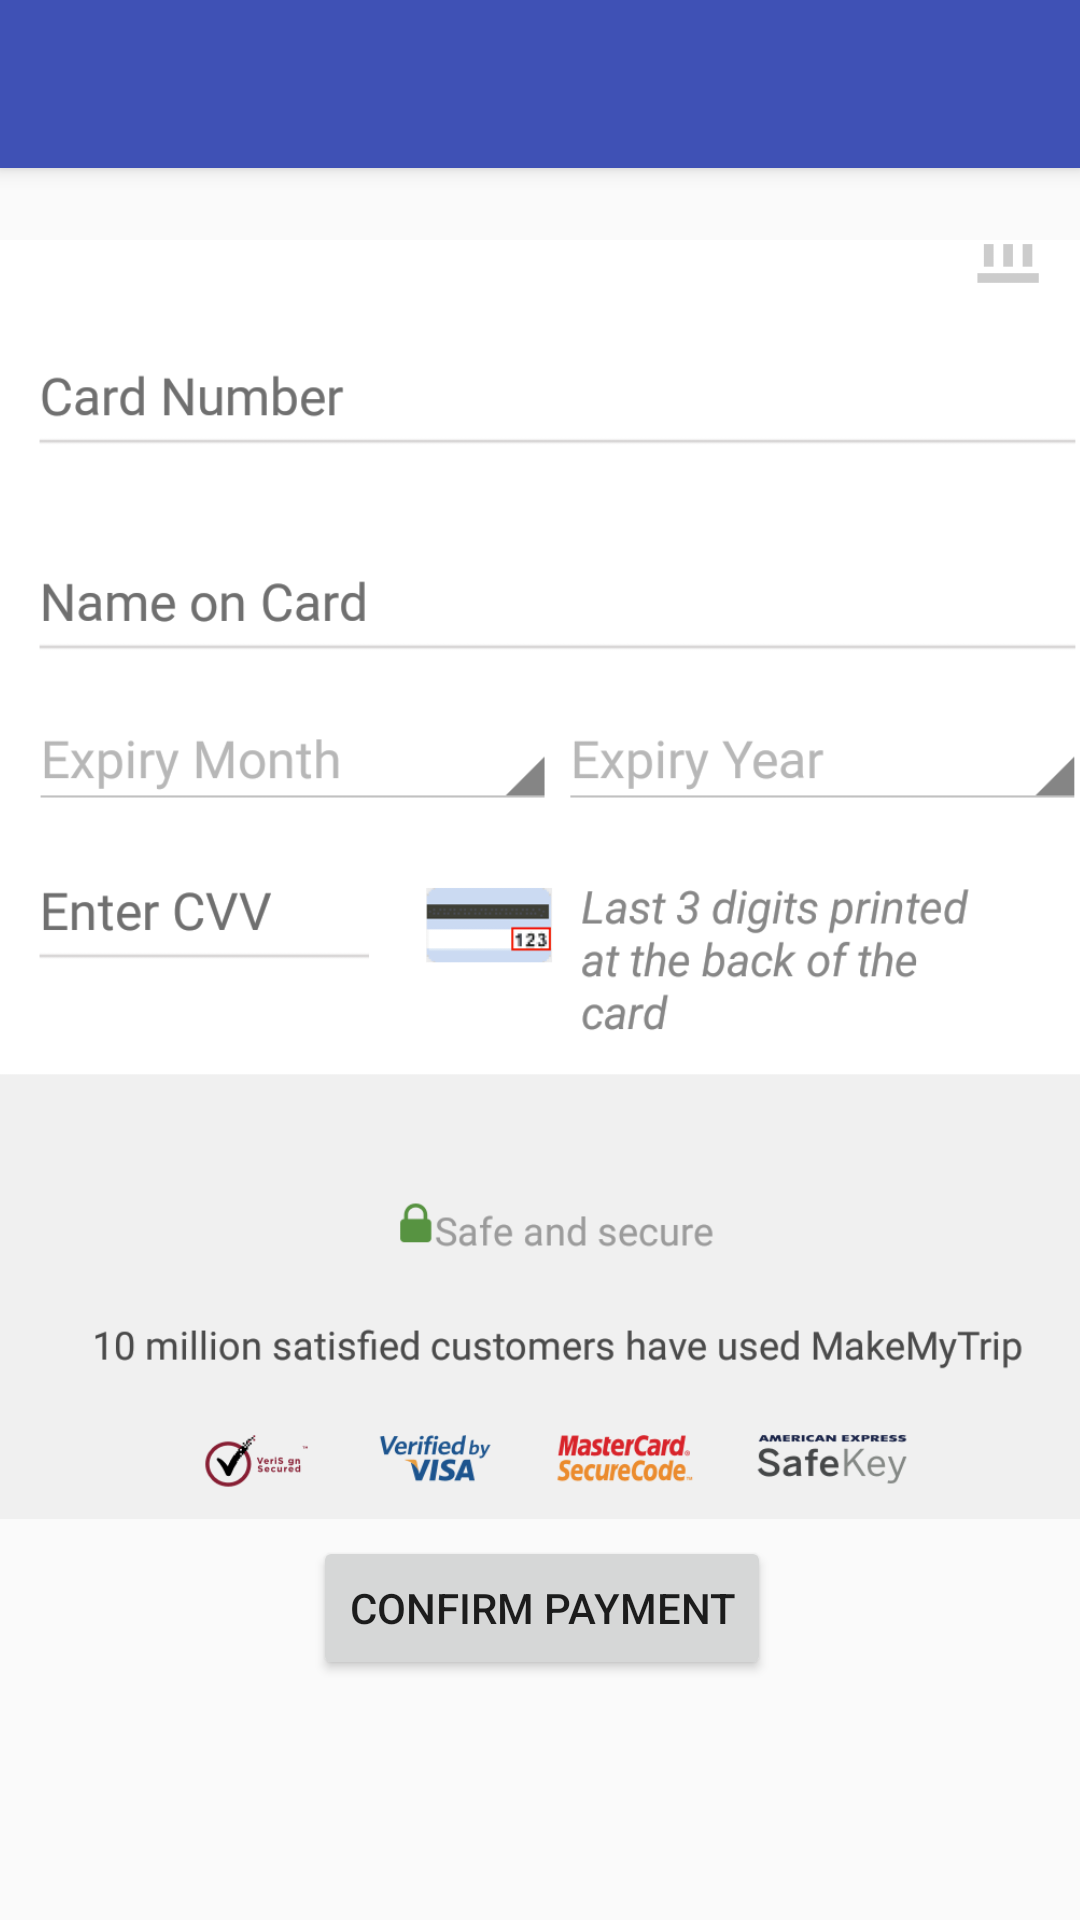

Write the Android layout XML for this screen, with the resource values it uses.
<!-- AndroidManifest.xml: application theme AppTheme -->
<!-- res/layout/activity_payment.xml -->
<?xml version="1.0" encoding="utf-8"?>
<android.support.design.widget.CoordinatorLayout xmlns:android="http://schemas.android.com/apk/res/android"
    xmlns:app="http://schemas.android.com/apk/res-auto"
    xmlns:tools="http://schemas.android.com/tools"
    android:layout_width="match_parent"
    android:layout_height="match_parent"
    tools:context="com.example.android.strs.Payment">

    <android.support.design.widget.AppBarLayout
        android:layout_width="match_parent"
        android:layout_height="wrap_content"
        android:theme="@style/AppTheme.AppBarOverlay">

        <android.support.v7.widget.Toolbar
            android:id="@+id/toolbar"
            android:layout_width="match_parent"
            android:layout_height="?attr/actionBarSize"
            android:background="?attr/colorPrimary"
            app:popupTheme="@style/AppTheme.PopupOverlay" />

    </android.support.design.widget.AppBarLayout>

    <android.support.constraint.ConstraintLayout
        android:layout_width="match_parent"
        android:layout_height="match_parent"
        android:layout_marginTop="80dp">

        <Button
            android:id="@+id/button"
            android:layout_width="wrap_content"
            android:layout_height="wrap_content"
            android:text="Confirm Payment"
            android:layout_marginLeft="8dp"
            app:layout_constraintLeft_toLeftOf="parent"
            android:layout_marginRight="8dp"
            app:layout_constraintRight_toRightOf="parent"
            app:layout_constraintBottom_toBottomOf="parent"
            android:layout_marginBottom="80dp"
            app:layout_constraintHorizontal_bias="0.504" />

        <ImageView
            android:id="@+id/imageView3"
            android:layout_width="400dp"
            android:layout_height="444dp"
            app:srcCompat="@drawable/payment"
            android:layout_marginLeft="8dp"
            app:layout_constraintLeft_toLeftOf="parent"
            app:layout_constraintTop_toTopOf="parent"
            android:layout_marginTop="8dp"
            android:layout_marginRight="8dp"
            app:layout_constraintRight_toRightOf="parent"
            android:layout_marginBottom="32dp"
            app:layout_constraintBottom_toTopOf="@+id/button"
            app:layout_constraintHorizontal_bias="0.4" />

    </android.support.constraint.ConstraintLayout>

</android.support.design.widget.CoordinatorLayout>
<!-- resources referenced by this layout -->
<resources>
  <!-- drawable payment: png bitmap (drawable, 63423 bytes) -->
  <style name="AppTheme.AppBarOverlay" parent="ThemeOverlay.AppCompat.Dark.ActionBar" />
  <style name="AppTheme.PopupOverlay" parent="ThemeOverlay.AppCompat.Light" />
  <style name="AppTheme" parent="Theme.AppCompat.Light.DarkActionBar">
          
          <item name="colorPrimary">@color/colorPrimary</item>
          <item name="colorPrimaryDark">@color/colorPrimaryDark</item>
          <item name="colorAccent">@color/colorAccent</item>
      </style>
  <color name="colorPrimary">#3F51B5</color>
  <color name="colorPrimaryDark">#303F9F</color>
  <color name="colorAccent">#000000</color>
</resources>
